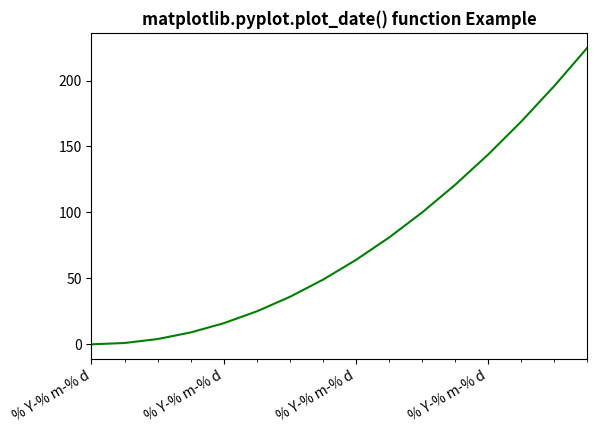

Reproduce this figure in Python.
# Implementation of matplotlib function
import datetime
import matplotlib.pyplot as plt
from matplotlib.dates import DayLocator, HourLocator, DateFormatter, drange
import numpy as np

date1 = datetime.datetime(2020, 4, 2)
date2 = datetime.datetime(2020, 4, 6)
delta = datetime.timedelta(hours = 6)
dates = drange(date1, date2, delta)

y = np.arange(len(dates))

fig, ax = plt.subplots()
ax.plot_date(dates, y ** 2, 'g')

ax.set_xlim(dates[0], dates[-1])

ax.xaxis.set_major_locator(DayLocator())
ax.xaxis.set_minor_locator(HourLocator(range(0, 25, 6)))
ax.xaxis.set_major_formatter(DateFormatter('% Y-% m-% d'))

ax.fmt_xdata = DateFormatter('% Y-% m-% d % H:% M:% S')
fig.autofmt_xdate()
plt.title('matplotlib.pyplot.plot_date() function Example', fontweight ="bold")
plt.show()
